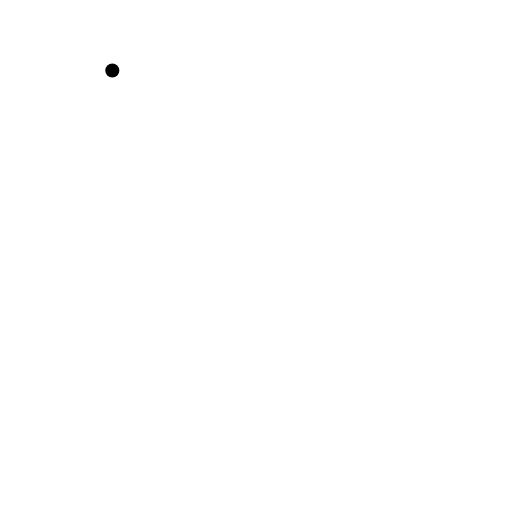
t = 0.00 s
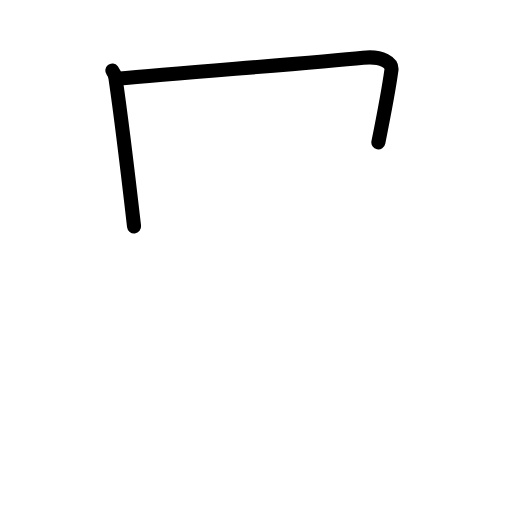
t = 1.83 s
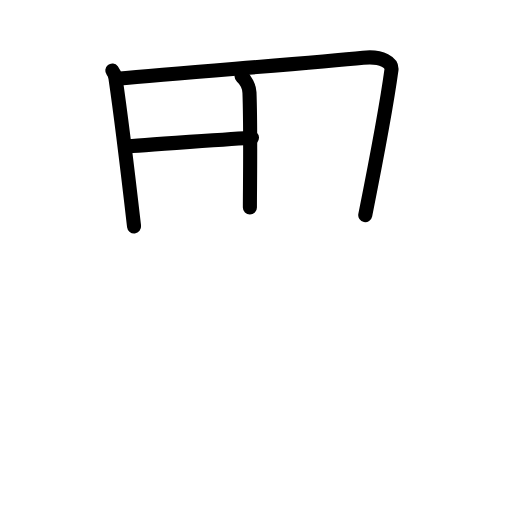
t = 3.50 s
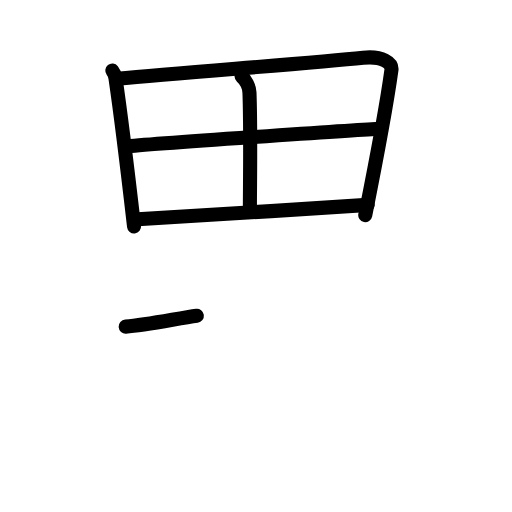
t = 5.38 s
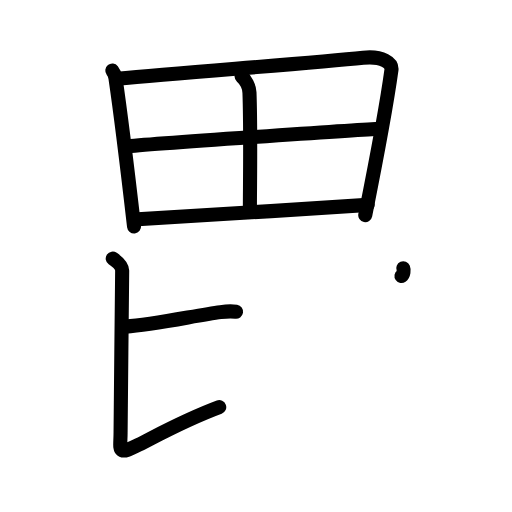
t = 7.25 s
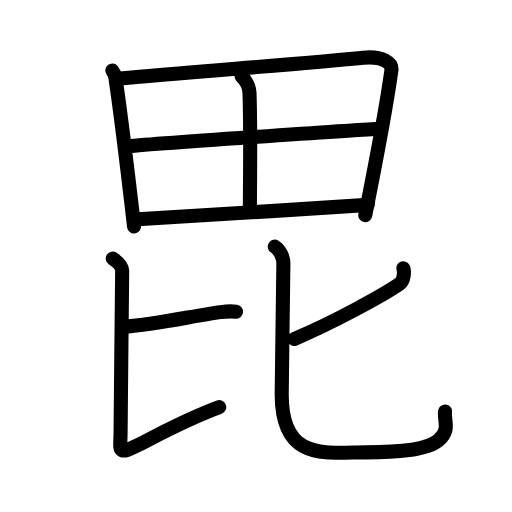
t = 9.00 s

The animated SVG that drew these frames (rendered in a browser with its animation timeline set to each time). Animation: 30 SMIL elements (animate=30); one cycle of 9.00 s.

<?xml version="1.0" encoding="UTF-8"?>
<!--
AniKanjiVG is licensed by CC-BY-SA Paul C. Sommerhoff (https://bitbucket.org/sommerhoff/anikanjivg).
AniKanjiVG uses KanjiVG which is licensed by CC-BY-SA Ulrich Apel (http://kanjivg.tagaini.net).
See also http://creativecommons.org/licenses/by-sa/3.0/
-->
<svg xmlns:kvg='http://kanjivg.tagaini.net' xmlns='http://www.w3.org/2000/svg' width='109' height='109' viewBox='0 0 109 109' style='fill:none;stroke:#000000;stroke-width:3;stroke-linecap:round;stroke-linejoin:round;' id="kvg:kanji_06bd8"><g id="kvg:06bd8" kvg:element="毘"><g id="kvg:06bd8-g1" kvg:element="田" kvg:position="top" kvg:radical="nelson"><path id="kvg:06bd8-s1" kvg:type="㇑" d="M23.91,15.02c0.43,0.54,0.57,0.88,0.67,1.59c1.16,7.88,2.76,21.18,3.96,31.59"><animate attributeName="d" begin="0.0s" dur="0.5s" from="M23.91,15.02C23.91,15.02,23.91,15.02,23.91,15.02" to="M23.91,15.02c0.43,0.54,0.57,0.88,0.67,1.59" />
<animate attributeName="d" begin="0.5s" dur="0.5s" from="M23.91,15.02c0.43,0.54,0.57,0.88,0.67,1.59c0,0,0,0,0,0,0" to="M23.91,15.02c0.43,0.54,0.57,0.88,0.67,1.59c1.16,7.88,2.76,21.18,3.96,31.59" />
</path>
<path id="kvg:06bd8-s2" kvg:type="㇕a" d="M24.92,16.77c15-1.41,41.21-3.29,52.4-4.47c4.11-0.43,6.22,1.1,6.01,2.63c-0.77,5.63-3.69,21.46-5.57,30.86"><animate attributeName="d" begin="1.0s" dur="0.3333333333333333s" from="M24.92,16.77C24.92,16.77,24.92,16.77,24.92,16.77" to="M24.92,16.77c15-1.41,41.21-3.29,52.4-4.47" />
<animate attributeName="d" begin="1.3333333333333333s" dur="0.3333333333333333s" from="M24.92,16.77c15-1.41,41.21-3.29,52.4-4.47c0,0,0,0,0,0,0" to="M24.92,16.77c15-1.41,41.21-3.29,52.4-4.47c4.11-0.43,6.22,1.1,6.01,2.63" />
<animate attributeName="d" begin="1.6666666666666665s" dur="0.3333333333333333s" from="M24.92,16.77c15-1.41,41.21-3.29,52.4-4.47c4.11-0.43,6.22,1.1,6.01,2.63c0,0,0,0,0,0,0" to="M24.92,16.77c15-1.41,41.21-3.29,52.4-4.47c4.11-0.43,6.22,1.1,6.01,2.63c-0.77,5.63-3.69,21.46-5.57,30.86" />
<animate attributeName="d" begin="0s" dur="1.0s" from="M-100,-100" to="M-100,-100" />
</path>
<path id="kvg:06bd8-s3" kvg:type="㇑a" d="M51.43,16.24c0.82,0.76,1.63,2.19,1.68,3.48c0.29,7.98,0.09,20.3,0.09,24.46"><animate attributeName="d" begin="2.0s" dur="0.5s" from="M51.43,16.24C51.43,16.24,51.43,16.24,51.43,16.24" to="M51.43,16.24c0.82,0.76,1.63,2.19,1.68,3.48" />
<animate attributeName="d" begin="2.5s" dur="0.5s" from="M51.43,16.24c0.82,0.76,1.63,2.19,1.68,3.48c0,0,0,0,0,0,0" to="M51.43,16.24c0.82,0.76,1.63,2.19,1.68,3.48c0.29,7.98,0.09,20.3,0.09,24.46" />
<animate attributeName="d" begin="0s" dur="2.0s" from="M-100,-100" to="M-100,-100" />
</path>
<path id="kvg:06bd8-s4" kvg:type="㇐a" d="M26.72,31.21c4.89-0.55,49.8-3.58,53.84-3.8"><animate attributeName="d" begin="3.0s" dur="1.0s" from="M26.72,31.21C26.72,31.21,26.72,31.21,26.72,31.21" to="M26.72,31.21c4.89-0.55,49.8-3.58,53.84-3.8" />
<animate attributeName="d" begin="0s" dur="3.0s" from="M-100,-100" to="M-100,-100" />
</path>
<path id="kvg:06bd8-s5" kvg:type="㇐a" d="M29.32,46.69c10.8-0.6,34.04-2.1,48.95-3.08"><animate attributeName="d" begin="4.0s" dur="1.0s" from="M29.32,46.69C29.32,46.69,29.32,46.69,29.32,46.69" to="M29.32,46.69c10.8-0.6,34.04-2.1,48.95-3.08" />
<animate attributeName="d" begin="0s" dur="4.0s" from="M-100,-100" to="M-100,-100" />
</path>
</g>
<g id="kvg:06bd8-g2" kvg:element="比" kvg:position="bottom" kvg:radical="tradit"><g id="kvg:06bd8-g3" kvg:position="left"><path id="kvg:06bd8-s6" kvg:type="㇐b" d="M26.75,69.53c5.98-0.41,15-2.38,20.21-3.08c1.53-0.21,2.5-0.2,3.29-0.08"><animate attributeName="d" begin="5.0s" dur="0.5s" from="M26.75,69.53C26.75,69.53,26.75,69.53,26.75,69.53" to="M26.75,69.53c5.98-0.41,15-2.38,20.21-3.08" />
<animate attributeName="d" begin="5.5s" dur="0.5s" from="M26.75,69.53c5.98-0.41,15-2.38,20.21-3.08c0,0,0,0,0,0,0" to="M26.75,69.53c5.98-0.41,15-2.38,20.21-3.08c1.53-0.21,2.5-0.2,3.29-0.08" />
<animate attributeName="d" begin="0s" dur="5.0s" from="M-100,-100" to="M-100,-100" />
</path>
<path id="kvg:06bd8-s7" kvg:type="㇙" d="M24,55.05c1.07,0.75,2.01,1.54,2.01,2.56c0,2.8-0.34,30.14-0.34,34.5c0,3.65-0.93,5.03,3.83,2.59c5.7-2.91,10.25-5.45,17.17-8.02"><animate attributeName="d" begin="6.0s" dur="0.25s" from="M24,55.05C24,55.05,24,55.05,24,55.05" to="M24,55.05c1.07,0.75,2.01,1.54,2.01,2.56" />
<animate attributeName="d" begin="6.25s" dur="0.25s" from="M24,55.05c1.07,0.75,2.01,1.54,2.01,2.56c0,0,0,0,0,0,0" to="M24,55.05c1.07,0.75,2.01,1.54,2.01,2.56c0,2.8-0.34,30.14-0.34,34.5" />
<animate attributeName="d" begin="6.5s" dur="0.25s" from="M24,55.05c1.07,0.75,2.01,1.54,2.01,2.56c0,2.8-0.34,30.14-0.34,34.5c0,0,0,0,0,0,0" to="M24,55.05c1.07,0.75,2.01,1.54,2.01,2.56c0,2.8-0.34,30.14-0.34,34.5c0,3.65-0.93,5.03,3.83,2.59" />
<animate attributeName="d" begin="6.75s" dur="0.25s" from="M24,55.05c1.07,0.75,2.01,1.54,2.01,2.56c0,2.8-0.34,30.14-0.34,34.5c0,3.65-0.93,5.03,3.83,2.59c0,0,0,0,0,0,0" to="M24,55.05c1.07,0.75,2.01,1.54,2.01,2.56c0,2.8-0.34,30.14-0.34,34.5c0,3.65-0.93,5.03,3.83,2.59c5.7-2.91,10.25-5.45,17.17-8.02" />
<animate attributeName="d" begin="0s" dur="6.0s" from="M-100,-100" to="M-100,-100" />
</path>
</g>
<g id="kvg:06bd8-g4" kvg:element="匕" kvg:position="right"><path id="kvg:06bd8-s8" kvg:type="㇒" d="M85.85,57.12c0.27,0.63,0.21,2.62-0.76,3.3c-3.33,2.33-14.18,8.28-22.42,11.73"><animate attributeName="d" begin="7.0s" dur="0.5s" from="M85.85,57.12C85.85,57.12,85.85,57.12,85.85,57.12" to="M85.85,57.12c0.27,0.63,0.21,2.62-0.76,3.3" />
<animate attributeName="d" begin="7.5s" dur="0.5s" from="M85.85,57.12c0.27,0.63,0.21,2.62-0.76,3.3c0,0,0,0,0,0,0" to="M85.85,57.12c0.27,0.63,0.21,2.62-0.76,3.3c-3.33,2.33-14.18,8.28-22.42,11.73" />
<animate attributeName="d" begin="0s" dur="7.0s" from="M-100,-100" to="M-100,-100" />
</path>
<path id="kvg:06bd8-s9" kvg:type="㇟" d="M58.5,52.5c1.25,0.78,1.83,2.54,1.83,3.53c0,2.62-0.36,24.84-0.36,27.91c0,14.35,9.33,12.36,17.78,12.36c6.55,0,13.2-0.41,15.67-2.62c2.47-2.21,1.08-3.89,1.33-6.09"><animate attributeName="d" begin="8.0s" dur="0.2s" from="M58.5,52.5C58.5,52.5,58.5,52.5,58.5,52.5" to="M58.5,52.5c1.25,0.78,1.83,2.54,1.83,3.53" />
<animate attributeName="d" begin="8.2s" dur="0.2s" from="M58.5,52.5c1.25,0.78,1.83,2.54,1.83,3.53c0,0,0,0,0,0,0" to="M58.5,52.5c1.25,0.78,1.83,2.54,1.83,3.53c0,2.62-0.36,24.84-0.36,27.91" />
<animate attributeName="d" begin="8.4s" dur="0.2s" from="M58.5,52.5c1.25,0.78,1.83,2.54,1.83,3.53c0,2.62-0.36,24.84-0.36,27.91c0,0,0,0,0,0,0" to="M58.5,52.5c1.25,0.78,1.83,2.54,1.83,3.53c0,2.62-0.36,24.84-0.36,27.91c0,14.35,9.33,12.36,17.78,12.36" />
<animate attributeName="d" begin="8.6s" dur="0.2s" from="M58.5,52.5c1.25,0.78,1.83,2.54,1.83,3.53c0,2.62-0.36,24.84-0.36,27.91c0,14.35,9.33,12.36,17.78,12.36c0,0,0,0,0,0,0" to="M58.5,52.5c1.25,0.78,1.83,2.54,1.83,3.53c0,2.62-0.36,24.84-0.36,27.91c0,14.35,9.33,12.36,17.78,12.36c6.55,0,13.2-0.41,15.67-2.62" />
<animate attributeName="d" begin="8.8s" dur="0.2s" from="M58.5,52.5c1.25,0.78,1.83,2.54,1.83,3.53c0,2.62-0.36,24.84-0.36,27.91c0,14.35,9.33,12.36,17.78,12.36c6.55,0,13.2-0.41,15.67-2.62c0,0,0,0,0,0,0" to="M58.5,52.5c1.25,0.78,1.83,2.54,1.83,3.53c0,2.62-0.36,24.84-0.36,27.91c0,14.35,9.33,12.36,17.78,12.36c6.55,0,13.2-0.41,15.67-2.62c2.47-2.21,1.08-3.89,1.33-6.09" />
<animate attributeName="d" begin="0s" dur="8.0s" from="M-100,-100" to="M-100,-100" />
</path>
</g>
</g>
</g>
</svg>
